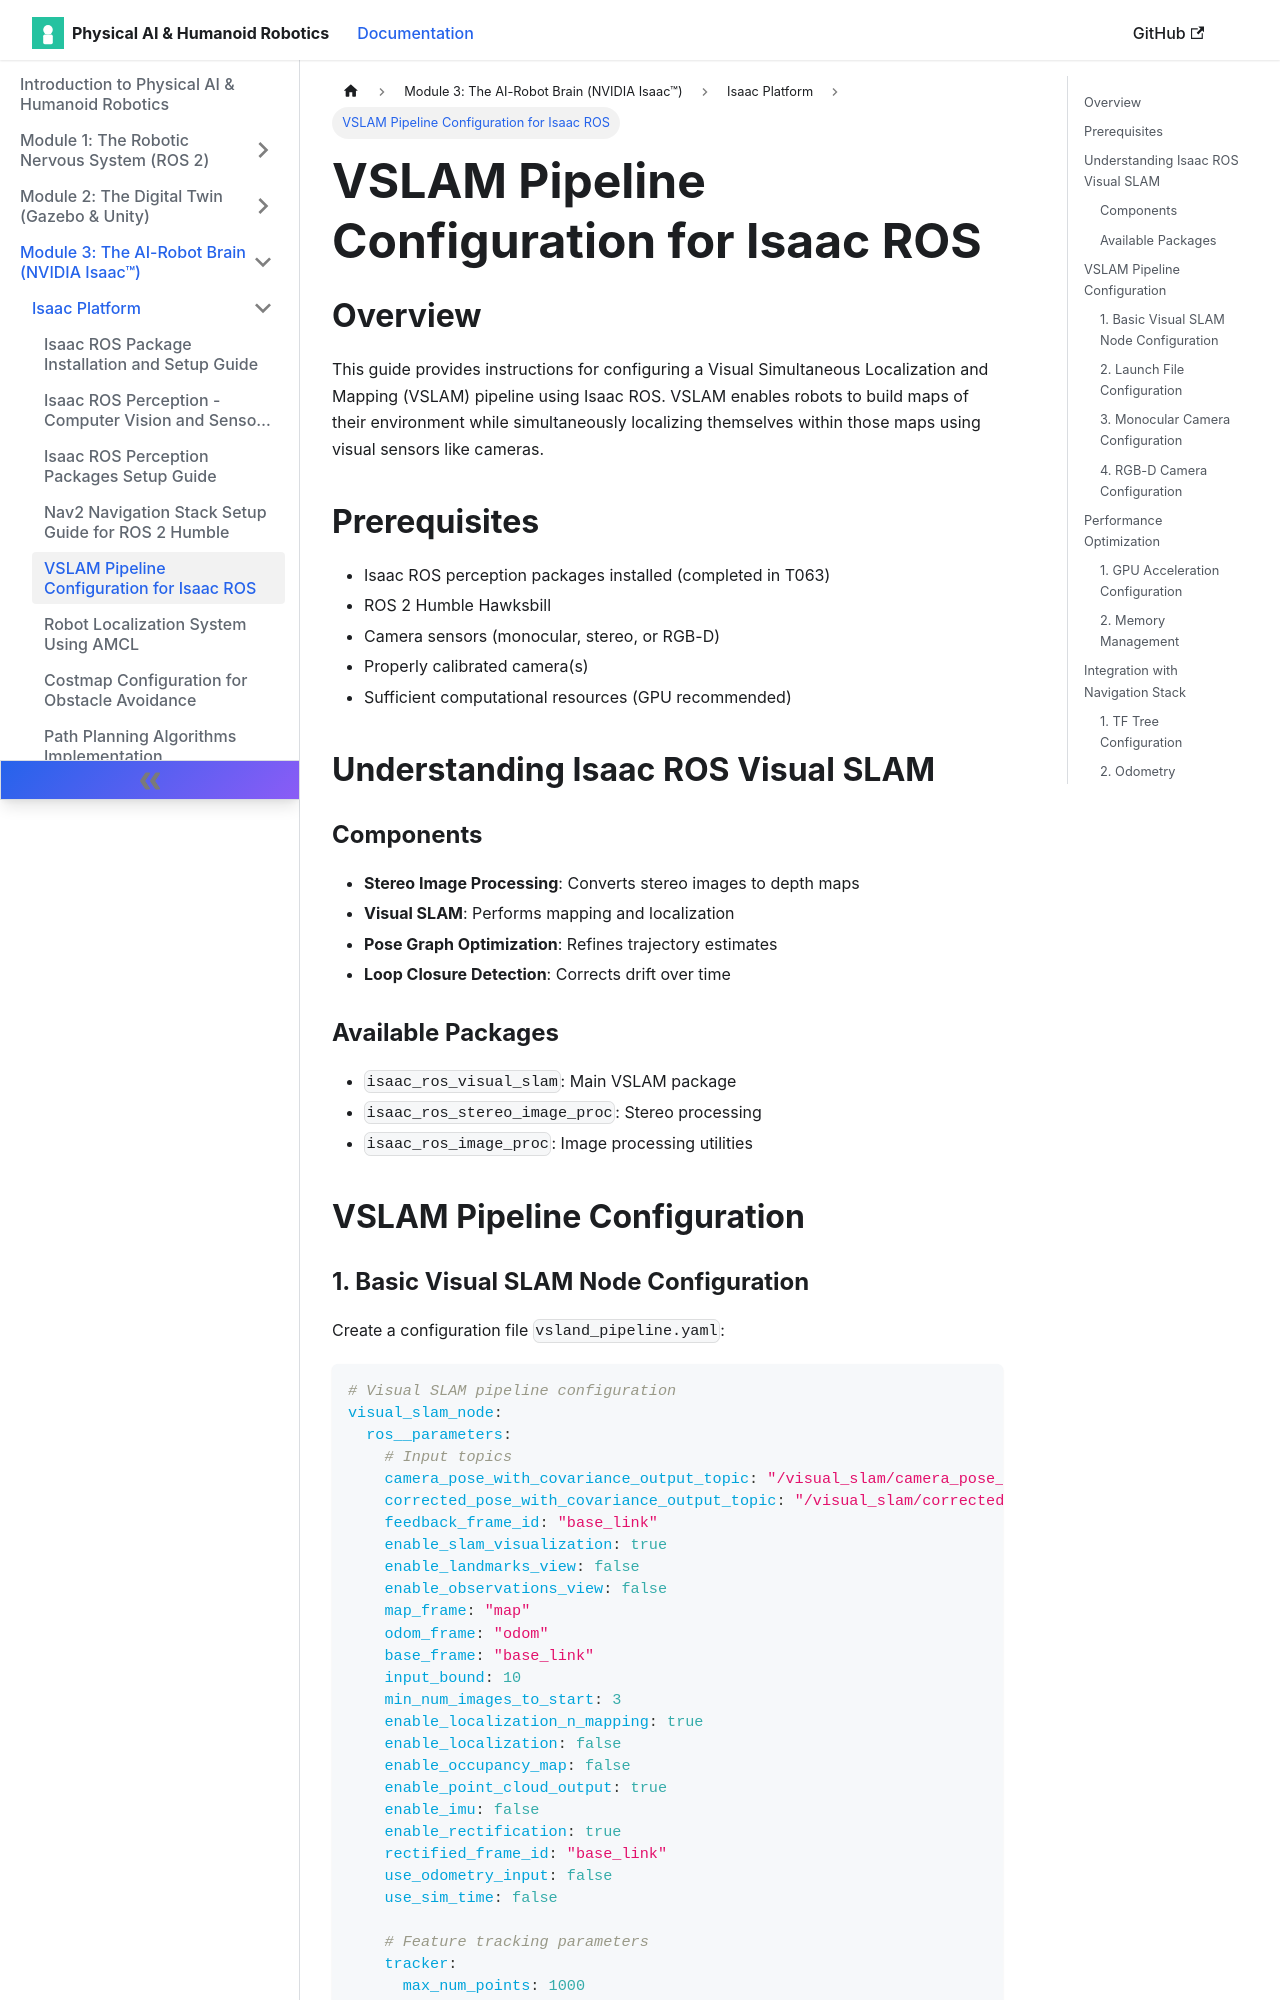

repository: muhammadali304/Physical-Ai-Humanoid-Robotics-Book · page: docs/isaac-platform/vsland-pipeline-configuration/index.html · generator: docusaurus

# VSLAM Pipeline Configuration for Isaac ROS

## Overview

This guide provides instructions for configuring a Visual Simultaneous Localization and Mapping (VSLAM) pipeline using Isaac ROS. VSLAM enables robots to build maps of their environment while simultaneously localizing themselves within those maps using visual sensors like cameras.

## Prerequisites

- Isaac ROS perception packages installed (completed in T063)
- ROS 2 Humble Hawksbill
- Camera sensors (monocular, stereo, or RGB-D)
- Properly calibrated camera(s)
- Sufficient computational resources (GPU recommended)

## Understanding Isaac ROS Visual SLAM

### Components
- **Stereo Image Processing**: Converts stereo images to depth maps
- **Visual SLAM**: Performs mapping and localization
- **Pose Graph Optimization**: Refines trajectory estimates
- **Loop Closure Detection**: Corrects drift over time

### Available Packages
- `isaac_ros_visual_slam`: Main VSLAM package
- `isaac_ros_stereo_image_proc`: Stereo processing
- `isaac_ros_image_proc`: Image processing utilities

## VSLAM Pipeline Configuration
